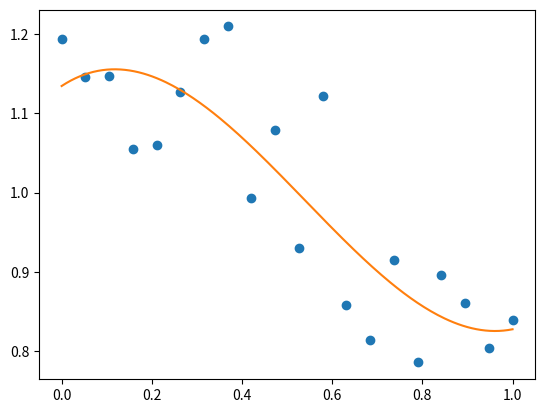

Generate this figure with matplotlib:
import numpy as np
import matplotlib.pyplot as plt

rng = np.random.default_rng(27446968)

x = np.linspace(0, 1, 20)
y = np.cos(x) + 0.3 * rng.random(20)
p = np.poly1d(np.polyfit(x, y, 3))

t = np.linspace(0, 1, 200)
plt.plot(x, y, "o", t, p(t), "-")
plt.show()